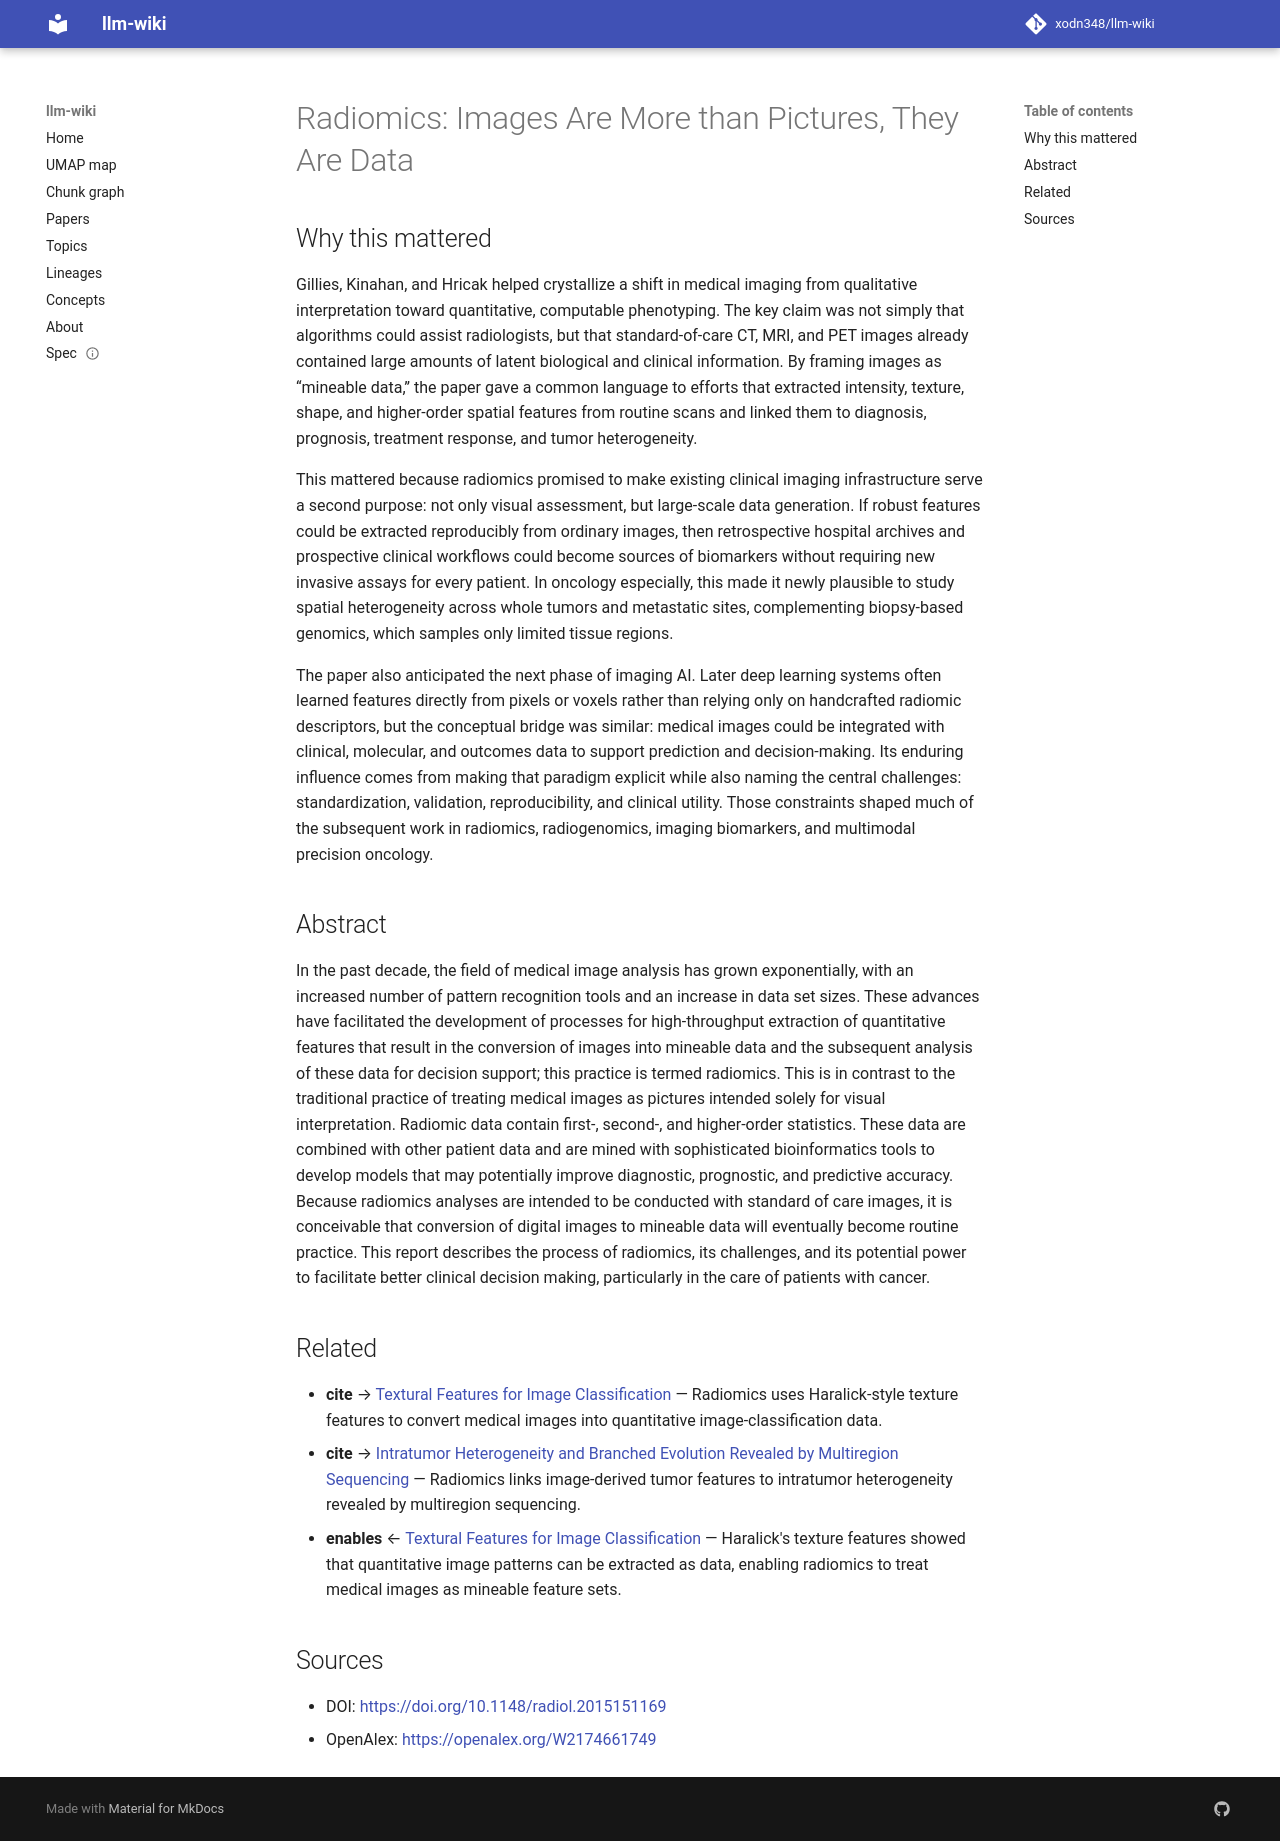

repository: xodn348/llm-wiki · page: paper/10_1148_radiol_2015151169/index.html · generator: mkdocs

---
title: 'Radiomics: Images Are More than Pictures, They Are Data'
doi: 10.1148/radiol.2015151169
openalex_id: https://openalex.org/W2174661749
year: 2015
venue: Radiology
authors: Robert J. Gillies, Paul E. Kinahan, Hedvig Hricak
citations: 8174
fleming_tier: true
concepts:
- Radiomics
- Medicine
- Data set
- Data extraction
- Clinical Practice
- Field (mathematics)
- Process (computing)
- Medical imaging
- Artificial intelligence
- Data science
---

# Radiomics: Images Are More than Pictures, They Are Data

## Why this mattered

Gillies, Kinahan, and Hricak helped crystallize a shift in medical imaging from qualitative interpretation toward quantitative, computable phenotyping. The key claim was not simply that algorithms could assist radiologists, but that standard-of-care CT, MRI, and PET images already contained large amounts of latent biological and clinical information. By framing images as “mineable data,” the paper gave a common language to efforts that extracted intensity, texture, shape, and higher-order spatial features from routine scans and linked them to diagnosis, prognosis, treatment response, and tumor heterogeneity.

This mattered because radiomics promised to make existing clinical imaging infrastructure serve a second purpose: not only visual assessment, but large-scale data generation. If robust features could be extracted reproducibly from ordinary images, then retrospective hospital archives and prospective clinical workflows could become sources of biomarkers without requiring new invasive assays for every patient. In oncology especially, this made it newly plausible to study spatial heterogeneity across whole tumors and metastatic sites, complementing biopsy-based genomics, which samples only limited tissue regions.

The paper also anticipated the next phase of imaging AI. Later deep learning systems often learned features directly from pixels or voxels rather than relying only on handcrafted radiomic descriptors, but the conceptual bridge was similar: medical images could be integrated with clinical, molecular, and outcomes data to support prediction and decision-making. Its enduring influence comes from making that paradigm explicit while also naming the central challenges: standardization, validation, reproducibility, and clinical utility. Those constraints shaped much of the subsequent work in radiomics, radiogenomics, imaging biomarkers, and multimodal precision oncology.

## Abstract

In the past decade, the field of medical image analysis has grown exponentially, with an increased number of pattern recognition tools and an increase in data set sizes. These advances have facilitated the development of processes for high-throughput extraction of quantitative features that result in the conversion of images into mineable data and the subsequent analysis of these data for decision support; this practice is termed radiomics. This is in contrast to the traditional practice of treating medical images as pictures intended solely for visual interpretation. Radiomic data contain first-, second-, and higher-order statistics. These data are combined with other patient data and are mined with sophisticated bioinformatics tools to develop models that may potentially improve diagnostic, prognostic, and predictive accuracy. Because radiomics analyses are intended to be conducted with standard of care images, it is conceivable that conversion of digital images to mineable data will eventually become routine practice. This report describes the process of radiomics, its challenges, and its potential power to facilitate better clinical decision making, particularly in the care of patients with cancer.


## Related

- **cite** → [Textural Features for Image Classification](10_1109_tsmc_1973_4309314.md) — Radiomics uses Haralick-style texture features to convert medical images into quantitative image-classification data.
- **cite** → [Intratumor Heterogeneity and Branched Evolution Revealed by Multiregion Sequencing](10_1056_nejmoa1113205.md) — Radiomics links image-derived tumor features to intratumor heterogeneity revealed by multiregion sequencing.
- **enables** ← [Textural Features for Image Classification](10_1109_tsmc_1973_4309314.md) — Haralick's texture features showed that quantitative image patterns can be extracted as data, enabling radiomics to treat medical images as mineable feature sets.


## Sources

- DOI: [https://doi.org/10.1148/radiol.2015151169](https://doi.org/10.1148/radiol.2015151169)
- OpenAlex: [https://openalex.org/W2174661749](https://openalex.org/W2174661749)
